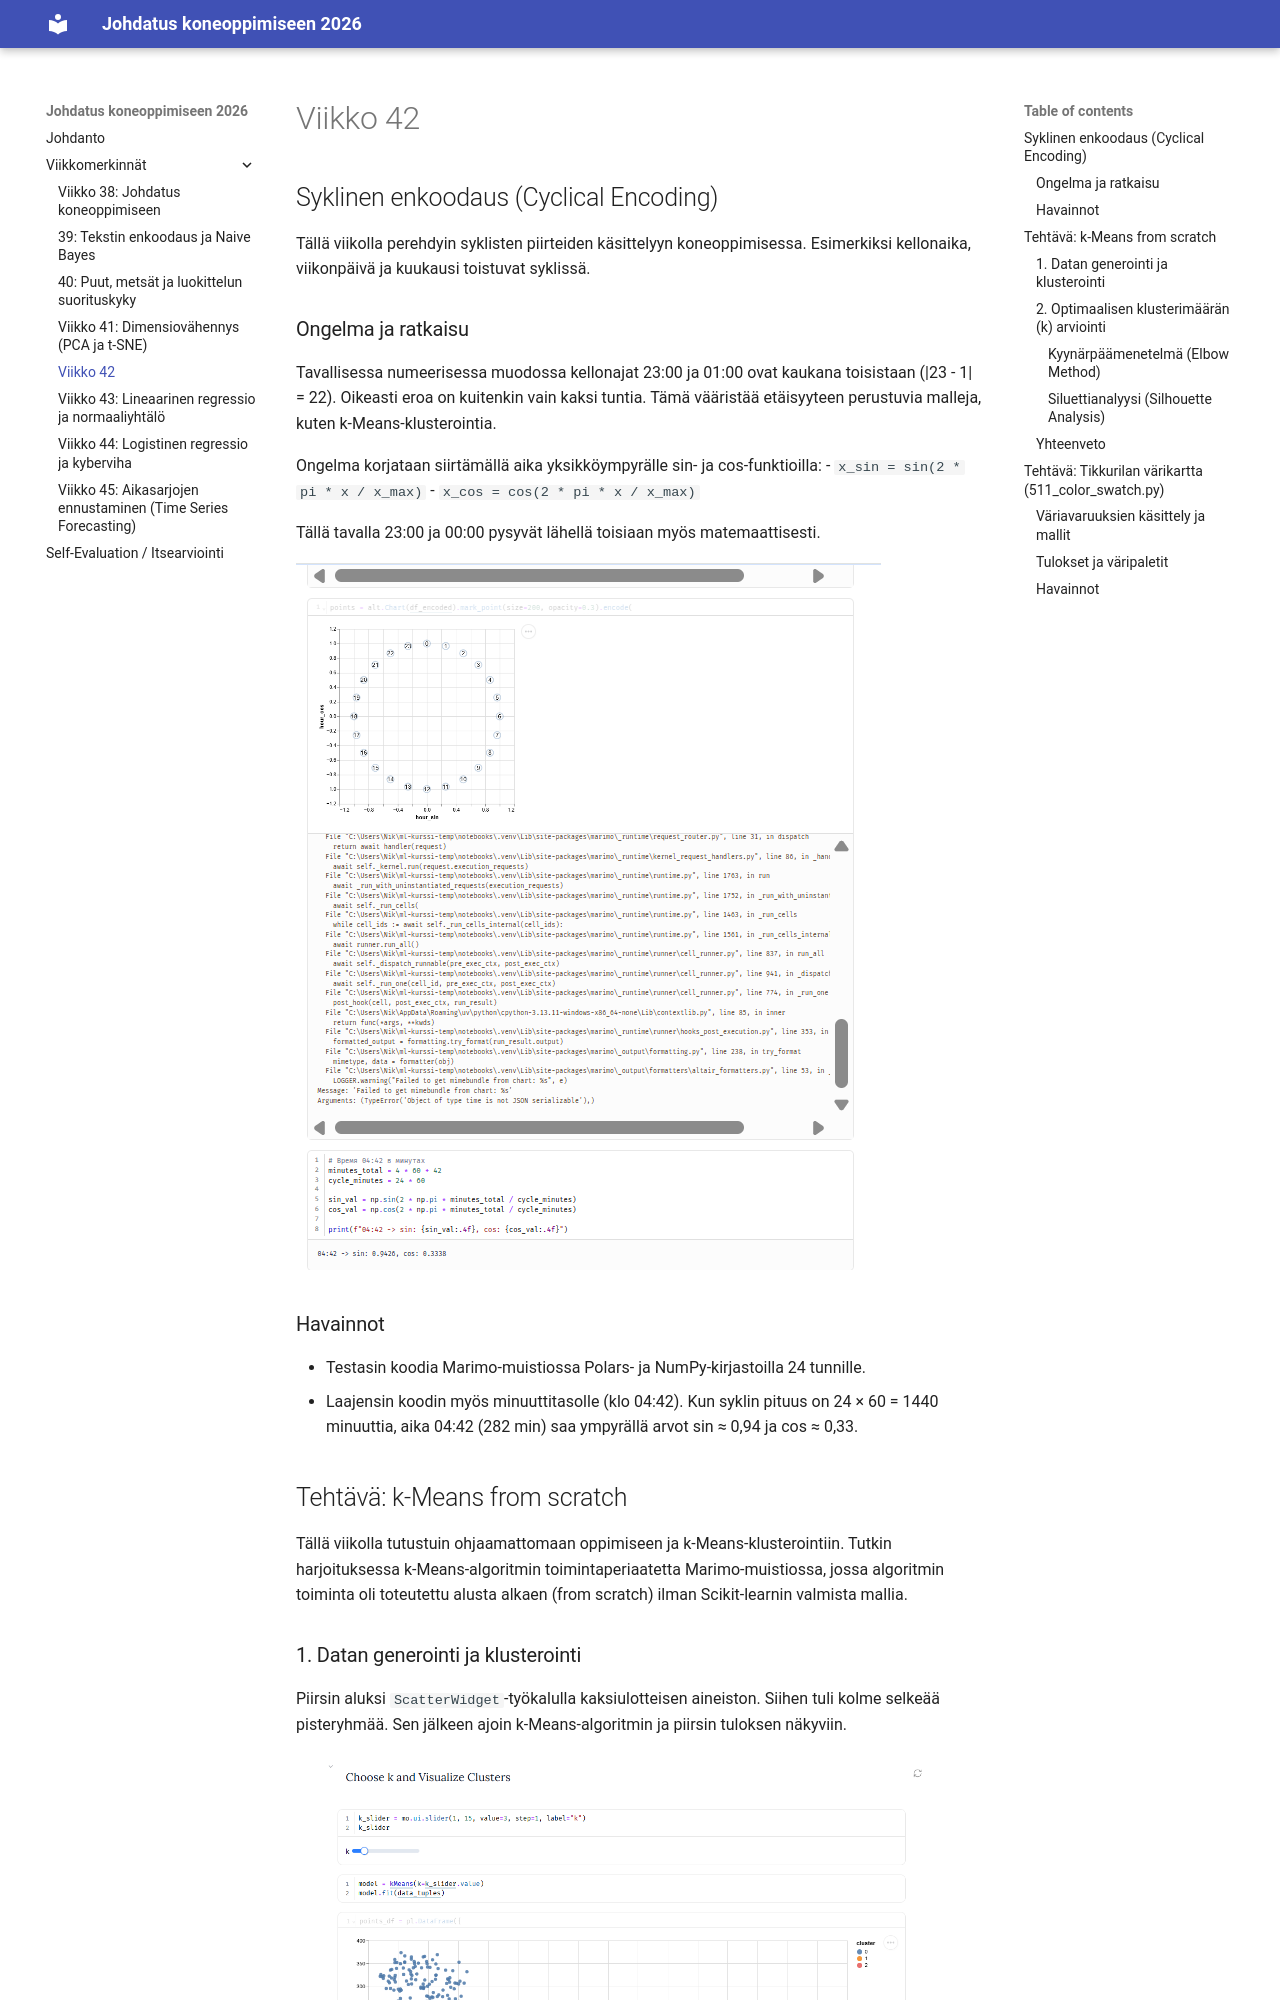

repository: nikolayleb/ml-kurssi-temp · page: weeks/42_entry/index.html · generator: mkdocs

# Viikko 42

## Syklinen enkoodaus (Cyclical Encoding)

Tällä viikolla perehdyin syklisten piirteiden käsittelyyn koneoppimisessa. Esimerkiksi kellonaika, viikonpäivä ja kuukausi toistuvat syklissä.

### Ongelma ja ratkaisu

Tavallisessa numeerisessa muodossa kellonajat 23:00 ja 01:00 ovat kaukana toisistaan (|23 - 1| = 22). Oikeasti eroa on kuitenkin vain kaksi tuntia. Tämä vääristää etäisyyteen perustuvia malleja, kuten k-Means-klusterointia.

Ongelma korjataan siirtämällä aika yksikköympyrälle sin- ja cos-funktioilla:
- `x_sin = sin(2 * pi * x / x_max)`
- `x_cos = cos(2 * pi * x / x_max)`

Tällä tavalla 23:00 ja 00:00 pysyvät lähellä toisiaan myös matemaattisesti.

![Kellon syklinen enkoodaus](../images/cyclical_clock.png)

### Havainnot

- Testasin koodia Marimo-muistiossa Polars- ja NumPy-kirjastoilla 24 tunnille.
- Laajensin koodin myös minuuttitasolle (klo 04:42). Kun syklin pituus on 24 × 60 = 1440 minuuttia, aika 04:42 (282 min) saa ympyrällä arvot sin ≈ 0,94 ja cos ≈ 0,33.

## Tehtävä: k-Means from scratch

Tällä viikolla tutustuin ohjaamattomaan oppimiseen ja k-Means-klusterointiin. Tutkin harjoituksessa k-Means-algoritmin toimintaperiaatetta Marimo-muistiossa, jossa algoritmin toiminta oli toteutettu alusta alkaen (from scratch) ilman Scikit-learnin valmista mallia.

### 1. Datan generointi ja klusterointi

Piirsin aluksi `ScatterWidget`-työkalulla kaksiulotteisen aineiston. Siihen tuli kolme selkeää pisteryhmää. Sen jälkeen ajoin k-Means-algoritmin ja piirsin tuloksen näkyviin.

![Klusteroidut pisteet ja keskipisteet](../images/kmeans_clusters.png)

Kuvasta näkee hyvin, miten algoritmi jakaa pisteet omiin väreihinsä. Se asettaa myös keskipisteet eli sentroidit tarkasti ryhmien keskelle.
